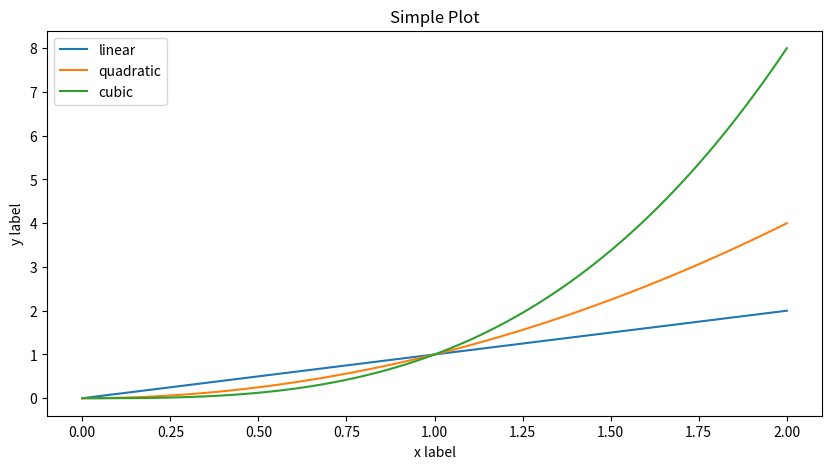
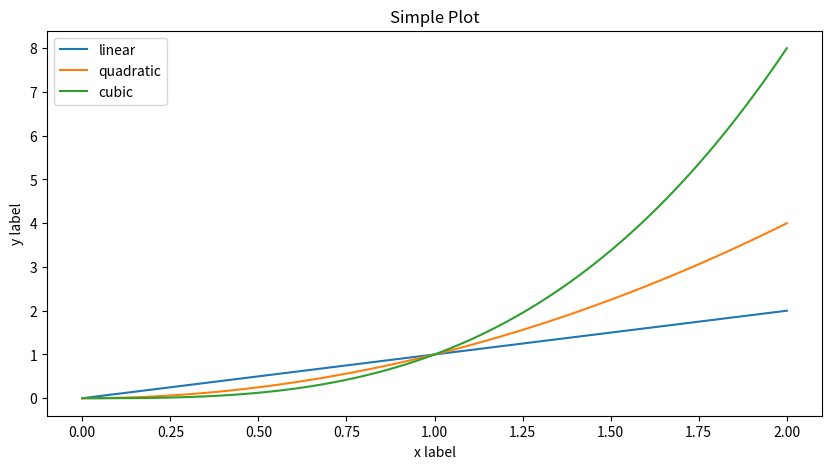
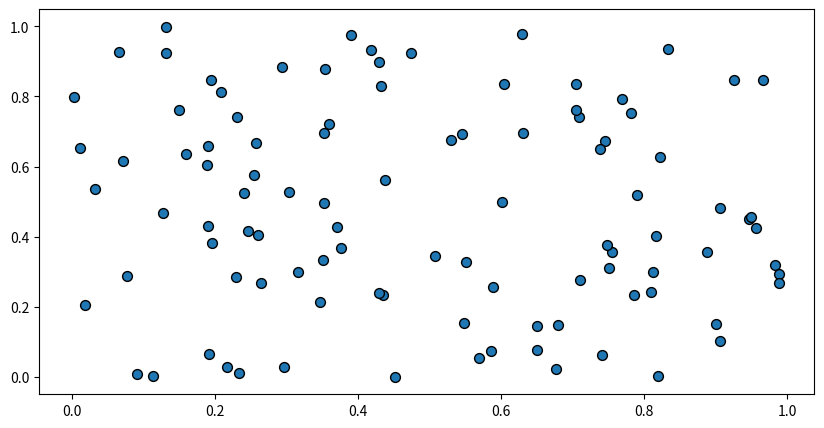
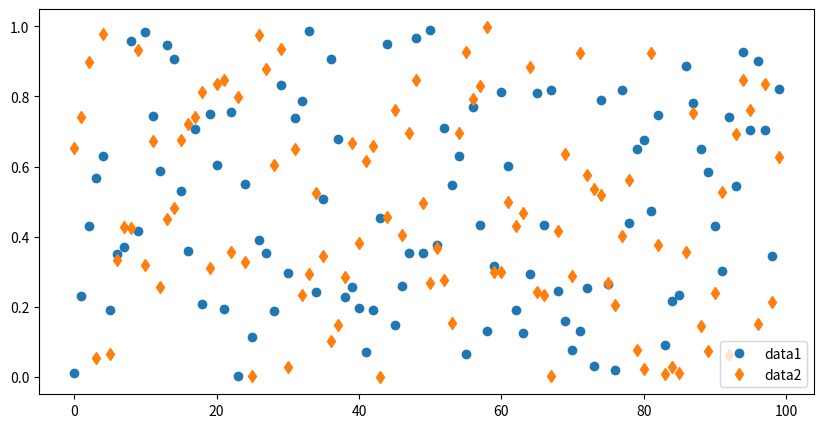
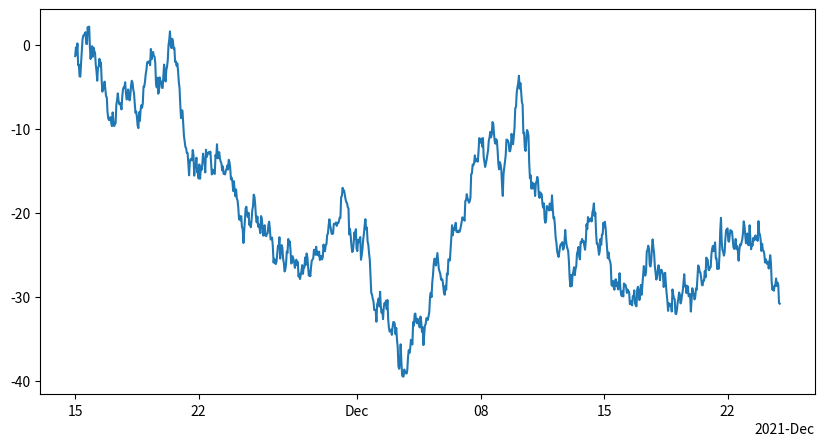
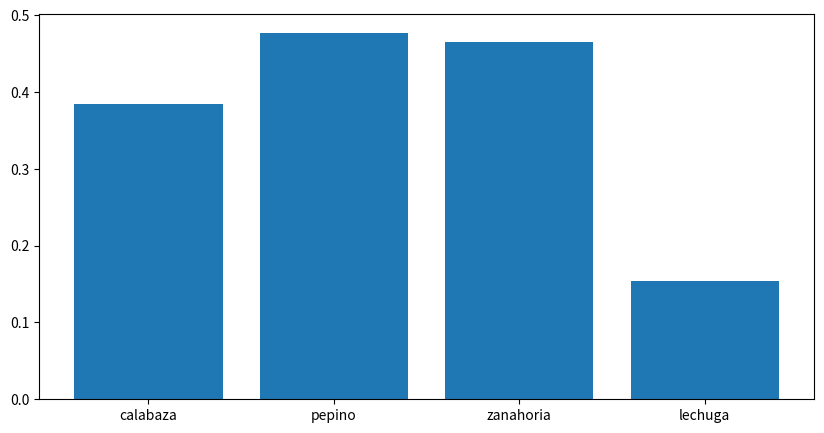

Write Python code to recreate these figures, in order.
import math 
x = 4
print(math.sqrt(x),'\n')
y = math.exp(x)  # Calcula la exponencial de x
x_2 = math.log(y) # Calcula el logaritmo natural de y, por lo tanto x_2 debe ser igual a x.
print(x_2 == x,'\n') # Arroja el valor booleano True cuando la condición es verdadera. Note el doble signo de igual = 

print(math.factorial(x),'\n') # Calcula el factorial de x, es decir, si x es un número entero devuelve el producto 1*2*...*x

try: print(math.gcd(x,y),'\n')
except: print('Ambos valores deben ser enteros','\n') # Obtuvimos un error porque uno de los números que pasamos 
                                                      # a la función máximo común divisor no es entero. Intentemos de nuevo!

# y = math._____(_)
# z = math.gcd(x,y)

# if z == 2:
#     print('¡Felicidades!')

pi = math.pi # Constante pi = 3.141592....

print(math.sin(pi),'\n') # Puede resultar sorprendente que el seno de pi no nos de cero, esto se debe a la precisión de 
                         # punto flotante, ya que al no ser posible que la variable sea exactamente pi, el seno no es 
                         # exactamente cero, aunque está lo más cerca posible, para obtener cero podemos aproximar este 
                         # valor con la función round
            
print(round(math.sin(pi)),'\n')       
print(math.cos(pi),'\n')        
        
print(round(math.tan(pi)),'\n')   

p = (1,2) 
q = (5,7)
math.dist(p, q) # Función distancia entre los pares ordenados p y q (definidos como tuplas)

try: 
    import numpy as np
except: 
    import sys
    !conda install --yes --prefix {sys.prefix} numpy
    import numpy as np # A partir de ahora se usará np como el apodo de Numpy       
    
# import warnings
# warnings.simplefilter('ignore') # filter some warning messages

a = np.array([1,2,3,4,5]) # Observar que se define explícitamente a través de una lista
a

arr = np.arange(6) # El resultado aquí es el mismo de la línea anterior, pero el código es más corto.
print(arr,'\n')

a = np.zeros(3) # Crea un array de ceros con la dimensión dada
print(a,'\n')

a = np.ones(3)  # Crea un array de unos con la dimensión dada
print(a,'\n')

a = np.ones(2, dtype=np.int64) # Lo mismo, pero con los datos de tipo enteros
print(a,'\n')

a = np.linspace(0, 10, num=5) # Divide el intervalo dado en el número de valores del parámetro num
print(a,'\n')

matrix = np.array([[4, 1, 3, 2], [11, 12, 10, 11], [8, 7, 5, 6]]) # Arrays de dos o más dimensiones pueden ser definidos mediante listas anidadas 
print(matrix,'\n')

print(arr[1],'\n') # Igual que en las listas, se puede accesar a los elementos de los arrays usando [].
print(matrix[1][2],'\n') # Si hacemos lo mismo con una matriz, el resultado será un vector.

arr = np.array([3,1,5,2,4])

print(np.sort(arr),'\n')

print(np.sort(matrix,axis=1),'\n') # Cuando el arreglo es de dos dimensiones o más se utiliza la palabra
                                   # clave axis para indicar por cuál eje se ordena (por defecto el último 
print(np.sort(matrix,axis=0),'\n') # Observa la diferencia entre ambas formas de ordenar

a = np.array([1, 2, 3, 4])
b = np.array([5, 6, 7, 8])

print(np.concatenate((a, b)),'\n') # De esta forma se pueden "pegar" dos arrays de una dimensión

a = np.array([[1, 2], [3, 4]])
b = np.array([[5, 6]])

print(np.concatenate((a, b),axis=0),'\n') # En este caso, por el otro eje no es posible concatenar debido a 
                                          # las dimensiones del arreglo.
    
# Para remover elementos solamente se puede hacer un nuevo array con los elementos que se quieren conservar 
print(arr[:-1],'\n') # (Elimina el último elemento)

# o usar la función delete
print(np.delete(arr, 2)) # (Elimina el elemento con índice 2 del array)

matrix = np.array([[[0, 1, 2, 3],[4, 5, 6, 7]],[[0, 1, 2, 3],[4, 5, 6, 7]],[[0 ,1 ,2, 3],[4, 5, 6, 7]]])

print(matrix,'\n')

print('array_dim =', matrix.ndim,'\n')  # Es la dimensión del arreglo

print('array_elem =', matrix.size,'\n')  # Es la cantidad de elementos del arreglo

print('array_elem =', matrix.shape,'\n')  # Es la forma del arreglo

# Para cambiar la forma se usa la función reshape

arr = np.arange(12)

print(arr,'\n')

print('4x3 array:','\n', arr.reshape(4,3),'\n') # Observa que reshape tienen como argumentos la forma del nuevo arreglo, 
                             # y el producto de esto debe ser la cantidad de elementos del arreglo 
    
print('3x4 array:','\n', arr.reshape(3,4),'\n')

print('2x6 array:','\n', arr.reshape(2,6),'\n')

# Una forma particular de reordenar una matrix es transponerla
print('6x2 array:','\n', arr.reshape(2,6).transpose(),'\n')

arr = np.array([1,2,3,4,5,6])

# Los siguientes son ejemplos de cómo se toman uno o más elementos de un array ¡intenta ver cómo funcionan! 

print(arr[2],'\n')

print(arr[-1],'\n')

print(arr[1:3],'\n')

print(arr[:2],'\n')

# También se puede tomar un subconjunto de elementos con una condición

print(arr[arr < 5],'\n') 

five_up = (arr >= 5)
print(arr[five_up],'\n')

divisible_by_2 = arr[arr%2==0]
print(divisible_by_2,'\n')

print(arr[(arr > 2) & (arr < 5)],'\n') #Las condiciones con "and"

five_up = (arr > 5) | (arr == 5)  # Condición con "or"
print(five_up,'\n')
print(arr[five_up],'\n')

a = np.array([1,2,3])
b = np.array([3,2,1])

print(a+b,'\n') # Observa que a y b tienen la misma longitud, intenta cambiar la longitud de uno de ellos 

print(a-b,'\n') 

print(a*b,'\n')

print(a/b,'\n')

# Esta es la multiplicación y división componente a componente. Para la multiplicación matricial se usará la función "dot"

print(np.dot(a,b),'\n') # En este caso coincide con el producto escalar. Veamos qué sucede con una matriz

m1 = np.array([[1,2],[1,1]])
m2 = np.array([[3,1],[1,0]])

print(np.dot(m1,m2),'\n') # En esta ocasión obtenemos el producto matricial

# Si multiplicamos por un número simple una matriz o un vector, se multiplicarán todas las entradas del vector por ese número
print(5 * np.array([[1,1],[1,0]]))

arr = np.array([1,2,3,4,5,6])

print('Mínimo: ', arr.min(),'\n')
print('Máximo: ', arr.max(),'\n')
print('Suma de los elementos: ', arr.sum(),'\n')

# Si queremos sumar una matriz sólo por columnas o filas usamos la palabra clave "axis"
m = np.array([[1,2],[3,5]])

print('Suma por columnas: ', m.sum(axis=0),'\n')
print('Suma por filas: ', m.sum(axis=1),'\n')

# De igual forma 
print('Máximo por columnas: ', m.max(axis=0),'\n')

import matplotlib as mpl
import matplotlib.pyplot as plt 

x = np.linspace(0, 2, 100) 

plt.figure(figsize=(10,5)) # Aunque esta línea no es estrictamente necesaria es muy útil para establecer parámetros de la figura.
plt.plot(x, x, label='linear')  # label establece el nombre que aparecerá en la leyenda
plt.plot(x, x**2, label='quadratic')  
plt.plot(x, x**3, label='cubic')
plt.xlabel('x label')  # xlabel y ylabel dan nombre a los ejes
plt.ylabel('y label')
plt.title("Simple Plot") # Título del gráfico
plt.legend(); # Esta línea hace que la leyenda aparezca en el gráfico con los nombres establecidos con "label"

x = np.linspace(0, 2, 100)  # Data.

# Todas las funciones a continuación tienen los mismos objetivos que las que reemplazan arriba, pero observa 
# que son ligeramente diferentes.

fig, ax = plt.subplots(figsize=(10, 5))
ax.plot(x, x, label='linear')  
ax.plot(x, x**2, label='quadratic')  
ax.plot(x, x**3, label='cubic')  
ax.set_xlabel('x label')  
ax.set_ylabel('y label')  
ax.set_title("Simple Plot")  
ax.legend();  

x = np.random.rand(100)
y = np.random.rand(len(x)) # Numpy también puede generar números aleatorios! En este caso usaremos la función 
                           # len para que el tamaño de ambas variables coincida

fig, ax = plt.subplots(figsize=(10, 5))
ax.scatter(x, y, s=50, facecolor='C0', edgecolor='k'); # Observe el uso de los parámetros de la función para
                                                       # cambiar el tamaño, color y forma de los indicadores,
                                                       # esto se ampliará más tarde. 
        
# Otra forma de hacer estos plots es la siguiente 

fig, ax = plt.subplots(figsize=(10, 5))
ax.plot(x, 'o', label='data1')
ax.plot(y, 'd', label='data2')
ax.legend();

fig, ax = plt.subplots(figsize=(10, 5))
dates = np.arange(np.datetime64('2021-11-15'), np.datetime64('2021-12-25'),
                  np.timedelta64(1, 'h')) # Generamos datos de fechas con inicio, final e intervalos definidos.
data = np.cumsum(np.random.randn(len(dates))) # "cumsum" da un vector con la suma acumulada del vector
ax.plot(dates, data)
cdf = mpl.dates.ConciseDateFormatter(ax.xaxis.get_major_locator())  # Formato específico para fechas
ax.xaxis.set_major_formatter(cdf);

fig, ax = plt.subplots(figsize=(10, 5))
categories = ['calabaza', 'pepino', 'zanahoria', 'lechuga'] # Categorías a graficar

ax.bar(categories, np.random.rand(len(categories)));  # Los números aleatorios nos darán la altura de cada barra

